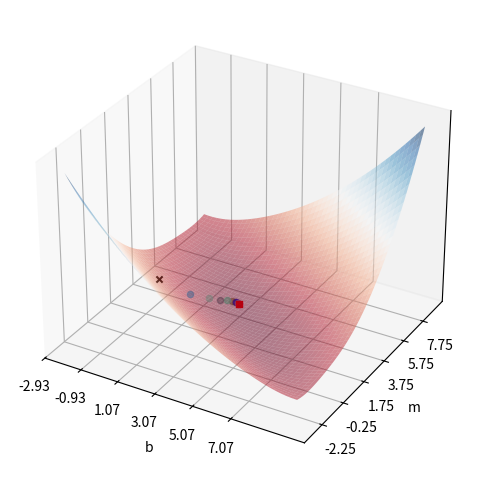

Here is the Python script that generated this plot:
import matplotlib.pyplot as plt
import numpy as np

np.random.seed(42)
X = 2 * np.random.rand(100, 1)
Y = 4 + 3 * X + np.random.randn(100, 1)

# From one of the lecture example.
# X = np.array([[0], [1], [2]])
# y = np.array([[4], [3], [1]])

# We'd like to find m and b that best fit this data.

# The regressor matrix. Convenient to have it here cuz we'll use it throughout.
X_bias = np.c_[np.ones((len(X), 1)), X]
betas = np.random.randn(2, 1)


def LSE(pred, y):
    return (pred - y) ** 2


def gradient_LSE(weights, X_batch, y_batch):
    """Naively return the gradient of LSE loss function.
    Return: np.array[[change in y-intercept], [change in slope]]
    """
    # Loss function: (pred_i - y_i)^2
    # Gradient w.r.t b and m: <2(pred_i - y) * d/db(pred_i - y), 2(pred_i - y) * d/dm(pred_i - y)>
    # = <2(mx_i + b - y_i) * 1, 2(mx_i + b - y_i) * x_i>

    gradients = np.zeros((2, 1))
    b = weights[0][0]
    m = weights[1][0]
    for i in range(len(X_batch)):
        x_i = X_batch[i][1]  # The X_bias is [[1, x_i], ...] and we want x_i
        y_i = y_batch[i][0]
        prediction_diff = 2 * (m * x_i + b - y_i)
        gradient = np.array([[prediction_diff], [prediction_diff * x_i]])
        gradients += gradient
    return gradients


def gradient_LSE_lnalg(weights, X_batch, y_batch):
    """Return the gradient of LSE loss function with "sTyLe".
    Return: np.array[[change in y-intercept], [change in slope]]
    """
    # https://www.stat.cmu.edu/~cshalizi/mreg/15/lectures/13/lecture-13.pdf
    return 2 * X_batch.T @ (X_batch @ weights - y_batch)


def sgd(X, y, *, lr, epochs, batch_size, momentum=0):
    X_size = len(X)
    # [[b], [m]]
    weights = betas.copy()

    cost_history = []
    beta_history = []

    for epoch in range(epochs):
        # Move the rows only, keep the column the same.
        indices = np.random.permutation(X_size)
        X_shuffle = X_bias[indices]
        y_shuffle = y[indices]
        velocity = 0

        # For each epoch, we go through all points at least once.
        for i in range(0, X_size, batch_size):
            X_batch = X_shuffle[i : i + batch_size]
            y_batch = y_shuffle[i : i + batch_size]

            gradient = gradient_LSE_lnalg(weights, X_batch, y_batch)
            if i > 0:
                velocity = momentum * velocity + gradient
            else:
                velocity = gradient

            weights -= lr * velocity / batch_size

        # [1, x] * [[b], [m]] -> [b + x * m]
        predictions = X_bias @ weights
        cost = np.mean(LSE(predictions, y))

        if epoch % 100 == 0:
            print(f"Epoch: {epoch}, cost: {cost}")
            print(f"Beta:\n{weights}")
            print("===================")
            beta_history.append(weights.copy())
            cost_history.append(cost)

    print(f"Final: b={weights[1][0]}, m={weights[0][0]}")
    predictions = X_bias @ weights
    cost = np.mean(LSE(predictions, y))
    print(f"Cost: {cost}")
    beta_history.append(weights)
    cost_history.append(cost)

    return beta_history, cost_history


def losses(X_bias, y, weights):
    """Return a column vector containing total losses.

    Parameters
    ----------
    X_bias : _type_
        An `nx2` matrix with its first column filled with 1s and second column filled with all possible values of x.
    y : _type_
        A `nx1` vector containing all expected value of the function.
    weights : _type_
        A `2xm` matrix containing parameters to the function.

    Returns
    -------
    _type_
        Return a column vector containing total losses.
    """
    # A matrix containing all possible losses for all values of (X, y) and (m, b).
    loss_matrix = (y - (X_bias @ weights)) ** 2
    # Find 2-norm of the matrix.
    # Essentially "collapse" the matrix MxN into 1xN using sum(abs(matrix[i][c]), i=0->M)
    all_losses = np.linalg.norm(loss_matrix, axis=0, ord=2)
    return all_losses


def plot3d(*, center_on, beta_history, spanning_radius=6):
    b, m = center_on
    b_range = np.arange(b - spanning_radius, b + spanning_radius, 0.05)
    m_range = np.arange(m - spanning_radius, m + spanning_radius, 0.05)
    b_grid, m_grid = np.meshgrid(b_range, m_range)

    range_len = len(b_range)
    # Make [b, m] in (2, 14400) shape
    all_bm_values = np.hstack([b_grid.flatten()[:, None], m_grid.flatten()[:, None]]).T

    # Compute all losses, reshape back to grid format
    all_losses = losses(X_bias, Y, all_bm_values).reshape((range_len, range_len))

    xs = []
    ys = []
    for betas in beta_history:
        b = betas[0][0]
        m = betas[1][0]
        xs.append(b)
        ys.append(m)

    # Graph loss function.
    fig = plt.figure(figsize=(10, 6))
    ax = fig.add_subplot(111, projection="3d")
    ax.plot_surface(b_grid, m_grid, all_losses, alpha=0.5, cmap="RdBu")

    # Plot some of the chosen beta values.
    selected_points = losses(X_bias, Y, np.column_stack(beta_history))
    color_first = np.array([0, 0, 0, 1])
    color_last = np.array([1, 0, 0, 1])
    color_between = np.random.rand(len(selected_points) - 2, 4)
    colors = np.stack((color_first, *color_between, color_last))

    markers = ["x"] + ["o"] * (len(selected_points) - 2) + ["s"]

    for x, y, z, color, style in zip(
        xs, ys, selected_points, colors, markers, strict=True
    ):
        ax.scatter(x, y, z, color=color, marker=style)

    ax.set_xlabel("b")
    ax.set_ylabel("m")
    ax.set_zlabel("Cost")
    ax.set_xticks(np.arange(b - spanning_radius, b + spanning_radius, 2))
    ax.set_yticks(np.arange(m - spanning_radius, m + spanning_radius, 2))
    ax.set_zticks([])
    plt.show()


def plot_bestfit(X, y, beta_final):
    plt.scatter(X, y, color="blue", label="Data points")
    plt.plot(
        X,
        X_bias @ beta_final,
        color="red",
        label="SGD fit line",
    )
    plt.xlabel("X")
    plt.ylabel("y")
    plt.title("Linear Regression using Stochastic Gradient Descent")
    plt.legend()
    plt.show()


if __name__ == "__main__":
    beta_history, cost_history = sgd(
        X,
        Y,
        lr=0.0001,
        epochs=1000,
        batch_size=10,
        momentum=0.2,
    )

    plot3d(center_on=(4, 3), beta_history=beta_history, spanning_radius=6)
